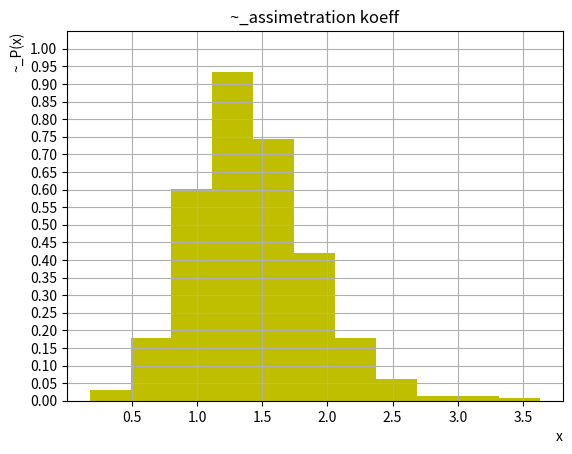

Source code (Python):
import numpy as np
from scipy import stats
import matplotlib.pyplot as plt

def get_bootstrap(x, n_sample):
    sample = np.random.choice(x, size = (x.size, n_sample), replace = True)
    return sample

def mu_3_i(arr_i):
    mu_3_i = 0
    x_mean_i = np.mean(arr_i)
    for jj in range(len(arr_i)):
        mu_3_i += (arr_i[jj] - x_mean_i)**3
    return mu_3_i/len(arr_i)

a = "0,069 0,093 0,158 0,199 0,339 0,385 0,388 0,452 0,482 0,517 0,543 0,648 0,719 0,735 0,789 0,944 0,996 1,071 1,136 1,297 1,888 2,125 2,306 3,291 3,585"
a = a.replace(',','.')

x = list(map(float, a.split(' ')))
x = np.array(x)

n_full=1000
k = round(1+np.log2(n_full))

x_boot = get_bootstrap(x, n_full)
print(x_boot.shape)


'''assimetration'''

alpha_1 = np.mean(x_boot, axis = 0)
alpha_2 = np.mean(x_boot**2, axis = 0)
mu_2 = alpha_2 - alpha_1**2
mu_3 = np.apply_along_axis(mu_3_i, 0, x_boot)
x_boot_assim = mu_3 / (mu_2 ** (3/2))
l = np.max(x_boot_assim) - np.min(x_boot_assim)
delta = l/k
print('l, k, delta = ', l, k, delta)
plt.hist(x_boot_assim, bins = k, density=True, color='y')
plt.title('~_assimetration koeff')
plt.xlabel('x', loc='right')
plt.ylabel('~_P(x)', loc='top')
plt.yticks(np.arange(0, 1.05, 0.05))
plt.ylim(0, 1.05)
plt.grid()
plt.show()